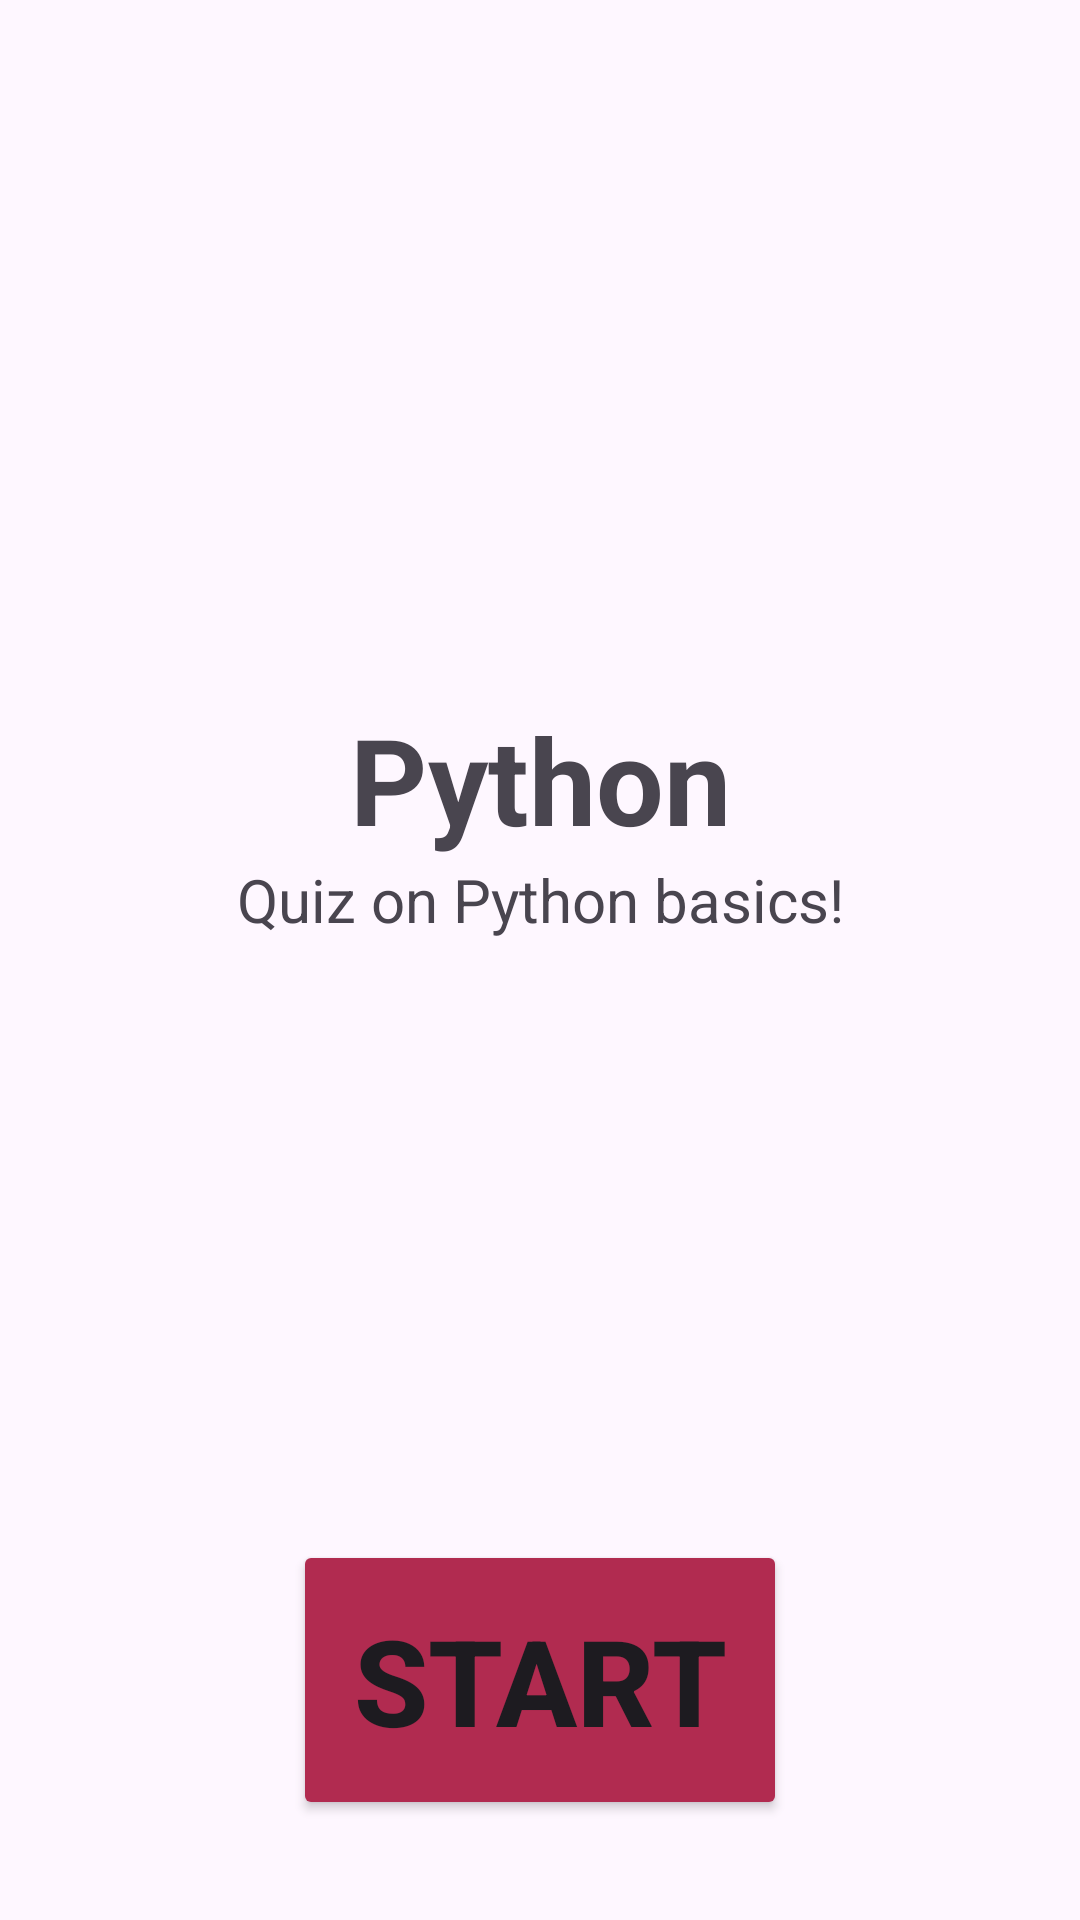

Android layout source for this screen:
<!-- AndroidManifest.xml: application theme Theme.AndroidApplicationProject -->
<!-- res/layout/activity_start.xml -->
<?xml version="1.0" encoding="utf-8"?>
<androidx.constraintlayout.widget.ConstraintLayout xmlns:android="http://schemas.android.com/apk/res/android"
    android:layout_width="match_parent"
    android:layout_height="match_parent">

    <LinearLayout
        android:layout_width="match_parent"
        android:layout_height="match_parent"
        android:orientation="vertical"
        android:gravity="center">

        <TextView
            android:id="@+id/title_start"
            android:layout_width="match_parent"
            android:layout_height="wrap_content"
            android:textSize="40sp"
            android:textStyle="bold"
            android:gravity="center"
            android:text="Python" />

        <TextView
            android:id="@+id/info_start"
            android:layout_width="match_parent"
            android:layout_height="wrap_content"
            android:textSize="20sp"
            android:gravity="center"
            android:text="Quiz on Python basics!" />

        <Button
            android:id="@+id/start_btn"
            android:layout_width="wrap_content"
            android:layout_height="wrap_content"
            android:backgroundTint="#B12B50"
            android:text="Start"
            android:textSize="40sp"
            android:textStyle="bold"
            android:padding="20dp"
            android:translationY="200dp" />
    </LinearLayout>

</androidx.constraintlayout.widget.ConstraintLayout>
<!-- resources referenced by this layout -->
<resources>
  <style name="Theme.AndroidApplicationProject" parent="Base.Theme.AndroidApplicationProject" />
  <style name="Base.Theme.AndroidApplicationProject" parent="Theme.Material3.DayNight.NoActionBar">
          
          
      </style>
</resources>
